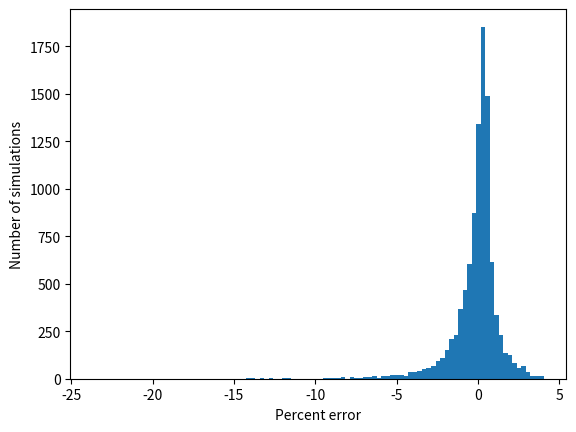

The script that saved this image:
# Digital Dice
# Problem 12: How Many Runners in a Marathon?

from random import randint
from matplotlib import pyplot as plt


def true_sample_error(n_percentage):
    N = randint(100, 1000)
    n = int((N * n_percentage) / 100)
    random_values = [randint(1, N) for i in range(n)]
    E_max = max(random_values)
    N_estimated = (n + 1) * (E_max / n) - 1
    error = (100 * (N_estimated - N)) / N
    return error

error_values = []
for i in range(10**4):
    error_values.append(true_sample_error(20))

plt.hist(error_values, bins=100)
plt.xlabel('Percent error')
plt.ylabel('Number of simulations')
plt.show()
